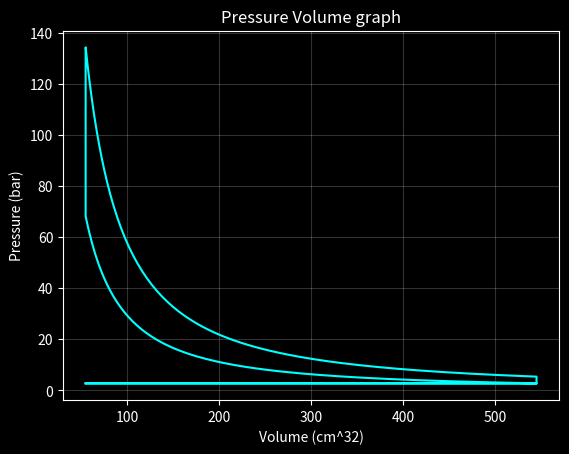

Generate this figure with matplotlib: (Note: this script raises an exception after producing the figure.)
import numpy as np
import matplotlib.pyplot as plt
from matplotlib.animation import FuncAnimation

"""4 cycle piston engine cycle simulation
car model: BMW M8-competition
engine model: BMW S63B44T4 V8 twin-turbo

Goal: model iteratively an engine cycle
visualise it later in Blender
"""

class Piston:
    #constants:
    Gas_constant = 8.3145 #J/mol*K
    #c_p = 7/2; c_v = 5/2; gamma = c_p/c_v
    Adiabatic_coefficient_air = 1.4
    Temperature_ambient = 300 #K
    Pressure_boost = 1.7e5

    def __init__(self, stroke_length: float, bore_length: float, compression_ratio: float, cycle_time: int, turbocharger: bool = True):
        """Stroke/bore length - milimeters (mm); cycle time - miliseconds (ms)"""
        self.max_volume = stroke_length / 1e3 * np.pi * np.power(bore_length/2, 2) / 1e6
        self.volume_min = self.max_volume / compression_ratio
        self.pressure_min = 101325 + self.Pressure_boost if turbocharger==True else 101325

        self.cycle_time = cycle_time

        #get the max fuel quantity in piston (mols) n = pV / RT
        self.max_quantity = self.pressure_min * self.max_volume / self.Temperature_ambient / self.Gas_constant

        #start data:
        self.volume = self.volume_min
        self.pressure = self.pressure_min
        self.temperature = self.Temperature_ambient
        self.quantity = self.max_quantity / compression_ratio
        self.time = 0

        #initialise storage:
        self.volume_data = np.array([self.volume])
        self.pressure_data = np.array([self.pressure])
        self.temperature_data = np.array([self.temperature])

    def reset(self):
        self.volume_data = np.array([self.volume])
        self.pressure_data = np.array([self.pressure])
        self.temperature_data = np.array([self.temperature])
        self.time = 0

    def update_piston_volume(self):
        """find the piston volume based on the crankshaft movement"""
        self.volume = self.volume_min + (self.max_volume - self.volume_min) * (1 - np.cos( 2* np.pi * self.time / self.cycle_time )) / 2

    def intake_stroke_update(self, time_interval):
        """realise the intake transformation, adding air-fuel mixture"""

        #update time
        self.time = self.time + time_interval
        self.update_piston_volume()

        self.quantity = self.max_quantity * self.volume / self.max_volume

        self.store_data()

    def compression_stroke_update(self, time_interval):
        """Update the compression stroke (adiabatic compression)"""
        vi = self.volume

        #update the time
        self.time = self.time + time_interval
        self.update_piston_volume()

        #update adiabatic compression: p2 = p1 * (V1/V2)^gamma
        self.pressure = self.pressure * np.power(vi / self.volume, self.Adiabatic_coefficient_air)

        #temperature from ideal gas law: T = pV / nR
        self.temperature = self.pressure * self.volume / (self.quantity * self.Gas_constant)

        self.store_data()

    def ignition(self):
        """isochoric ignition transformation with heat (instant)"""
        heat_per_cycle = 900 #J
        #calculate using internal energy dU = dQ
        self.temperature = self.temperature + 0.4 * heat_per_cycle / (self.quantity * self.Gas_constant)

        #update pressure 
        self.pressure = self.quantity * self.Gas_constant * self.temperature / self.volume

        self.store_data()

    def depressurise(self):
        self.temperature = self.Temperature_ambient
        self.pressure = self.pressure_min
        self.volume = self.max_volume

        self.store_data()

    def simulate_cycle(self, stroke_timesteps: int):
        """Make a full engine cycle"""
        time_interval: float = self.cycle_time / stroke_timesteps / 2.0

        #intake stroke:
        for i in range(stroke_timesteps):
            self.intake_stroke_update(time_interval)

        #compression stroke:
        for i in range(stroke_timesteps):
            self.compression_stroke_update(time_interval)

        #ignition
        self.ignition()
        #power/expansion stroke, same as compression stroke
        for i in range(stroke_timesteps):
            self.compression_stroke_update(time_interval)

        #cool and depresurise
        self.depressurise()
        #exhaust stroke(same as intake stroke)
        for i in range(stroke_timesteps):
            self.intake_stroke_update(time_interval)

    def display_cycle(self, stroke_timesteps: int):
        """Display the data in a pressure volume graph"""
        self.reset()
        self.simulate_cycle(stroke_timesteps)

        plt.style.use("dark_background")

        x_data = self.volume_data * 1e6
        y_data = self.pressure_data / 1e5

        fig, ax = plt.subplots()

        ax.set_title("Pressure Volume graph")
        ax.set_xlabel("Volume (cm^32)")
        ax.set_ylabel("Pressure (bar)")
        ax.grid(alpha = 0.2)

        ax.plot(x_data, y_data, color = "cyan")
        plt.savefig("Four_Cycle_Engine/PressureVolume_Graph.png", transparent = True)

        plt.show()

    def get_work(self, stroke_timesteps: int):
        """calculate total work of a cycle in Joules"""
        self.reset()
        self.simulate_cycle(stroke_timesteps)

        v = self.volume_data
        p = self.pressure_data
        self.work = 0

        for i in range(len(self.volume_data) - 1):
            if v[i] != v[i+1]:
                self.work += (p[i]+p[i+1]/2) * (v[i+1] - v[i])

        print("Total work of one piston cycle is:")
        print(f"{self.work:.2f} Joules")

    def get_power(self, stroke_timesteps:int, piston_number):
        """calculate the power of a car with the work(J), cycle time(ms) and number of pistons:"""
        self.reset()
        self.get_work(stroke_timesteps)

        cycle_seconds = self.cycle_time / 1000
        engine_work = self.work * piston_number

        #calculate power in Watts
        engine_power = engine_work / cycle_seconds

        print(f"Engine power in watts: {engine_power:.2f}")
        print(f"Engine power in horsepower: {engine_power / 745 :.2f}")

    def work_animation(self, cycles: int):
        """Make an animation with the work cycle"""
        self.reset()

        for i in range(cycles):
            self.simulate_cycle(60)
        
        v = self.volume_data
        p = self.pressure_data

        work_data = np.zeros_like(self.volume_data)

        for index in range(len(self.volume_data) - 1):

            for i in range(index + 1):
                if v[i] != v[i+1]:
                    work_data[index+1] += (p[i]+p[i+1]/2) * (v[i+1] - v[i])

        time_data = np.linspace(0, self.cycle_time, len(self.volume_data))

        plt.style.use("dark_background")
        fig, ax = plt.subplots(dpi = 50)

        ax.axis("off")
        txt = ax.text(0.20, 0.5, "Work = 0", color = 'white', fontdict = {'fontsize' : 30})

        ax.set_xlim(0, 1)
        ax.set_ylim(0, 1)
        
        def update(frame):
            work = work_data[frame]
            txt.set_text(f"Work = {work:.2f} J")
            return txt,

        ani = FuncAnimation(fig, update, frames = len(work_data), blit = False, interval = 100)

        ani.save("Four_Cycle_Engine/Work_Animation.gif")

        plt.show()

        plt.plot(time_data*2, work_data, color = 'lime')
        plt.title("Work over time")
        plt.ylabel("Work(Joules)")
        plt.xlabel("time (miliseconds)")
        plt.grid(alpha = 0.2)
        plt.savefig("Four_Cycle_Engine/Work_graph.png", transparent = True)

        plt.show()


    def store_data(self):
        self.volume_data = np.append(self.volume_data, self.volume)
        self.pressure_data = np.append(self.pressure_data, self.pressure)
        self.temperature_data = np.append(self.temperature_data, self.temperature)

s63 = Piston(89, 88.3, 10, cycle_time = 16, turbocharger = True)
"""
stroke_timesteps = 200


s63.get_power(stroke_timesteps, 8)
"""

s63.display_cycle(200)
s63.work_animation(2)